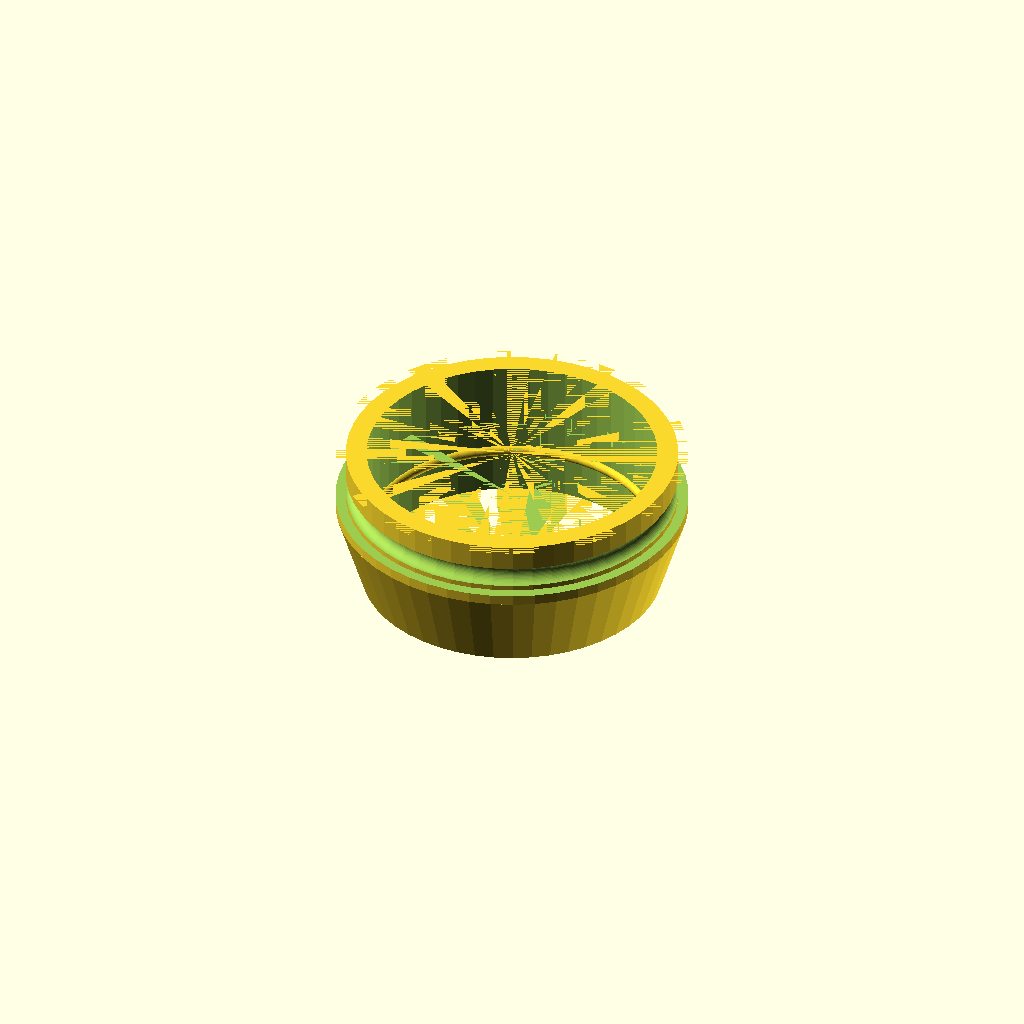
Cell 1: rendered with the file's own defaults.
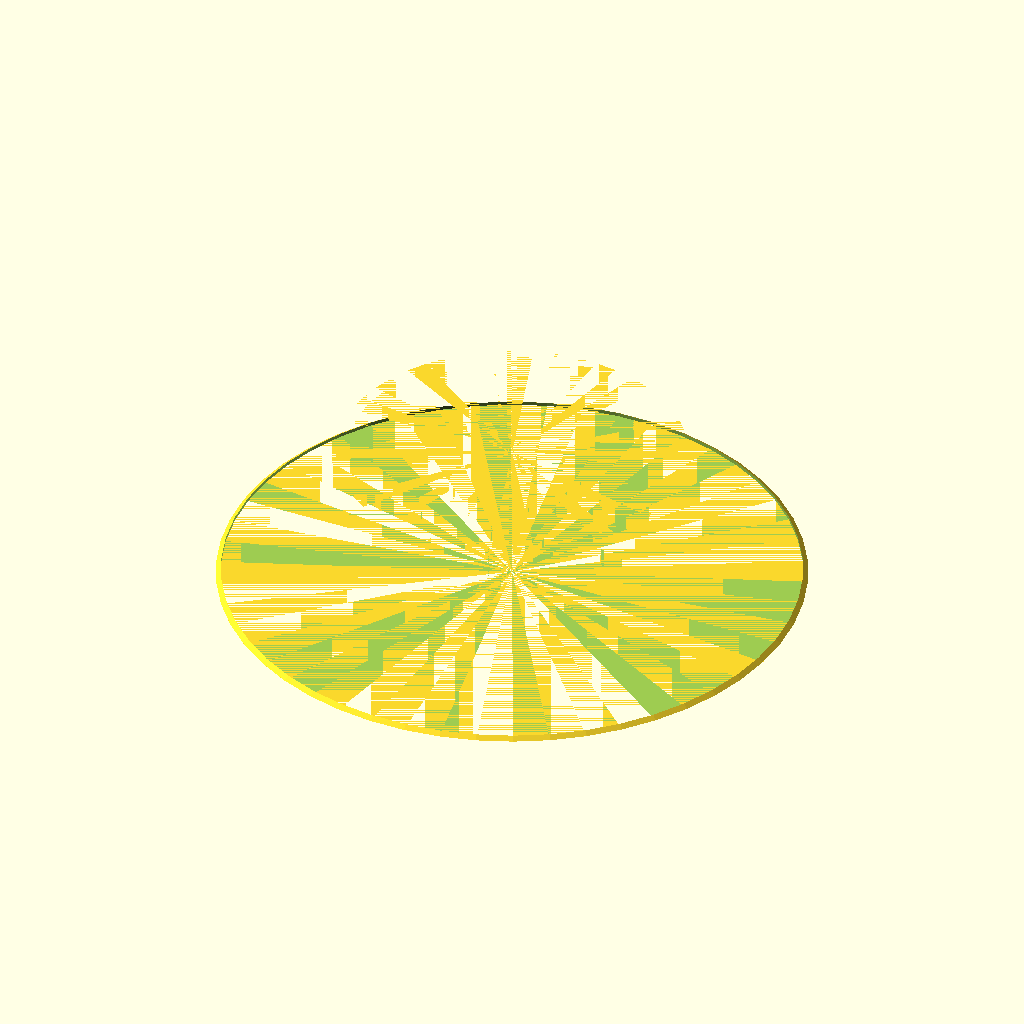
Cell 2 — FL_DIA set to 56, the other parameters unchanged.
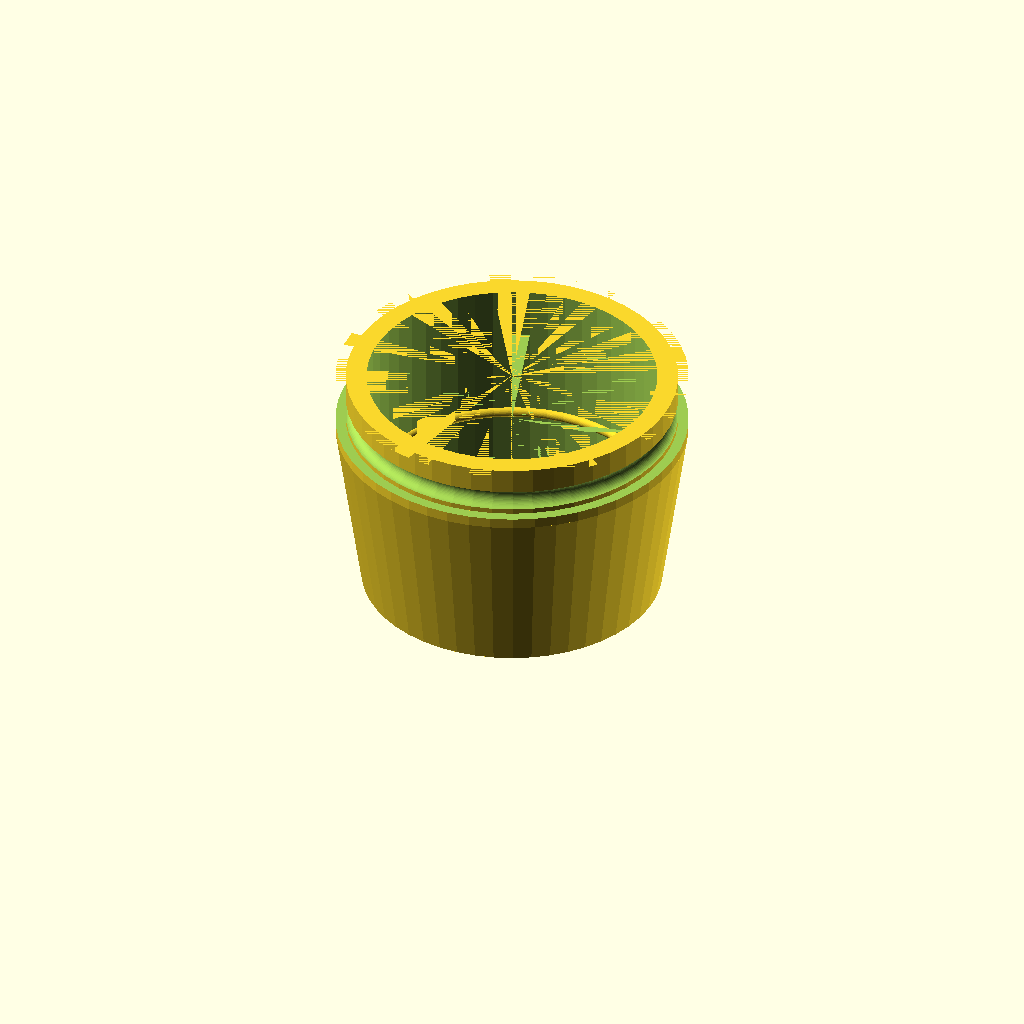
Cell 3: FL_HEIGHT = 18 (everything else at default).
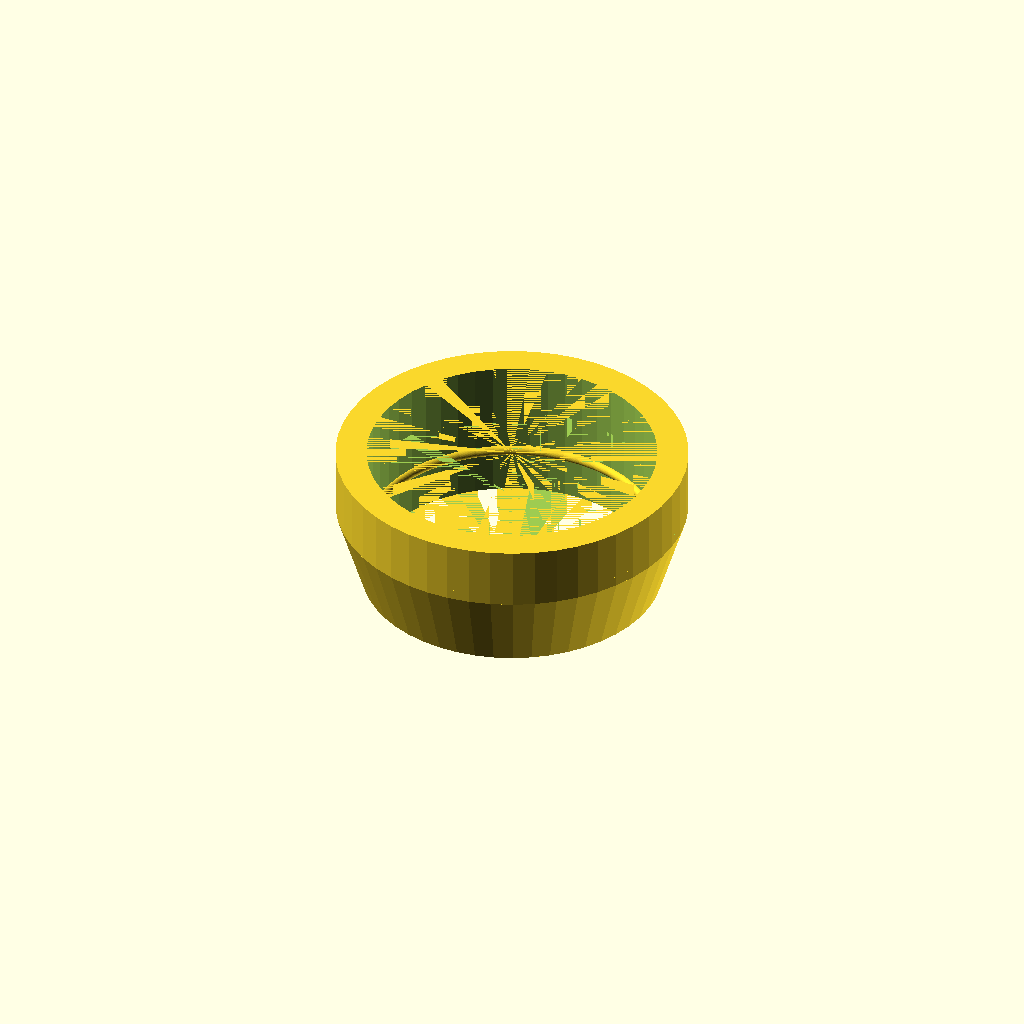
Cell 4 — DIFF_DIA set to 64, the other parameters unchanged.
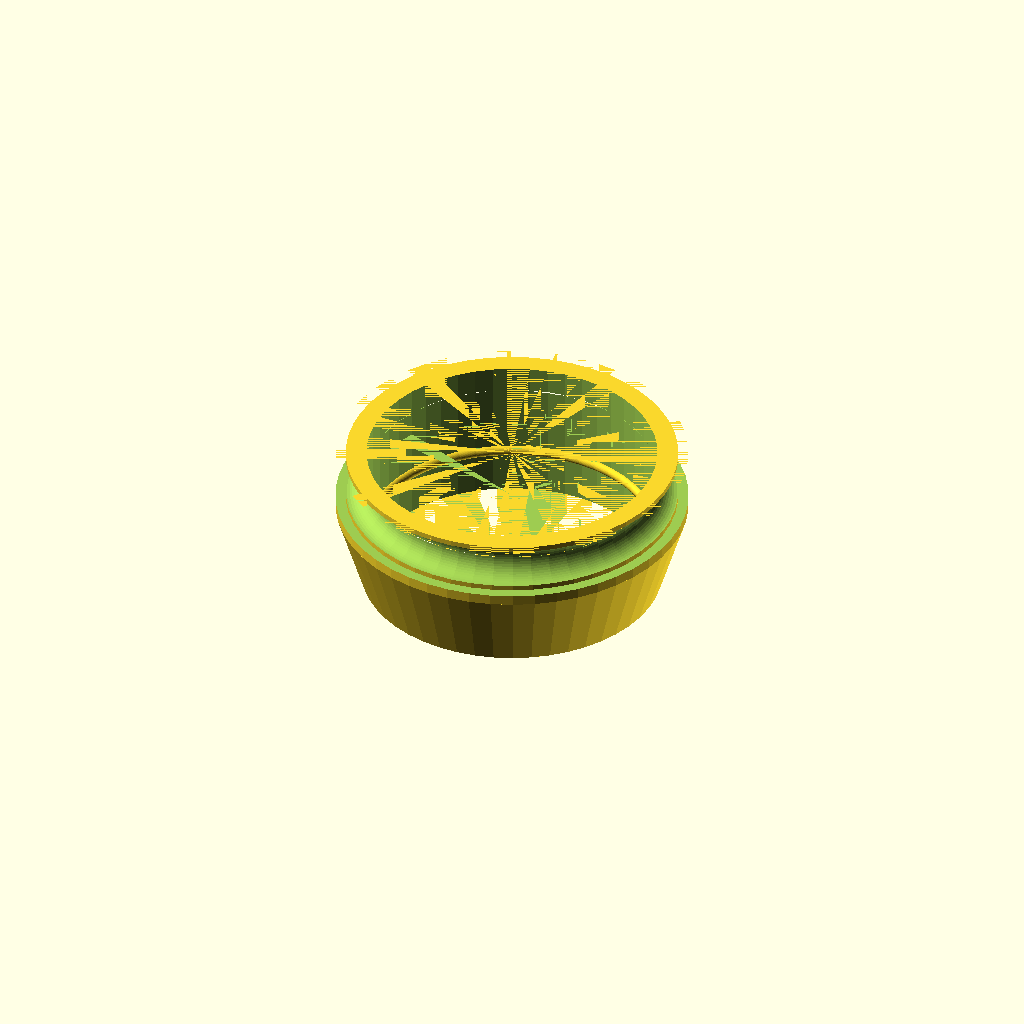
Cell 5 — DIFF_LIP_DIA set to 4, the other parameters unchanged.
One fixed orthographic camera (rotation 55°, 0°, 25°; colour scheme Cornfield) for every cell.
Source of the model, tool-parts/flashlight-diffuser-adapter.scad:
FL_DIA = 28;
FL_LIP_DIA = 1;
FL_HEIGHT = 9;
DIFF_DIA = 32;
DIFF_LIP_DIA = 2;
DIFF_HEIGHT = 5;
DIA = 34;
HEIGHT = FL_HEIGHT + DIFF_HEIGHT;

$fn = 50;

module diffuser() {
  union() {
    difference() {
      cylinder(d = 2 * DIFF_DIA, h = DIFF_HEIGHT);
      cylinder(d = DIFF_DIA, h = DIFF_HEIGHT);
    }
    
    translate([0, 0, DIFF_LIP_DIA/2 + 0.5])
    rotate_extrude(angle = 360)
    translate([DIFF_DIA/2, 0, 0])
    circle(d = DIFF_LIP_DIA);
    
    cylinder(d = FL_DIA, h = DIFF_HEIGHT);
  }
}

module flashlight() {
  difference() {
    cylinder(d = FL_DIA, h = FL_HEIGHT);
    translate([0, 0, FL_HEIGHT/2])
    rotate_extrude(angle = 360)
    translate([FL_DIA/2, 0, 0])
    circle(d = FL_LIP_DIA);
  }
}

module body() {
  union() {
    translate([0, 0, FL_HEIGHT - 1])
    cylinder(d = DIA, h = DIFF_HEIGHT + 1);
    cylinder(d1 = FL_DIA + 1, d2 = DIA, h = FL_HEIGHT - 1);
  }
}

module adapter() {
  difference() {
    body();
    translate([0, 0, FL_HEIGHT])
    diffuser();
    //translate([0, 0, 1])
    flashlight();
  }
}

adapter();
Parameter table extracted from the source (name, type, default, range or options):
FL_DIA: number, default 28
FL_LIP_DIA: number, default 1
FL_HEIGHT: number, default 9
DIFF_DIA: number, default 32
DIFF_LIP_DIA: number, default 2
DIFF_HEIGHT: number, default 5
DIA: number, default 34
